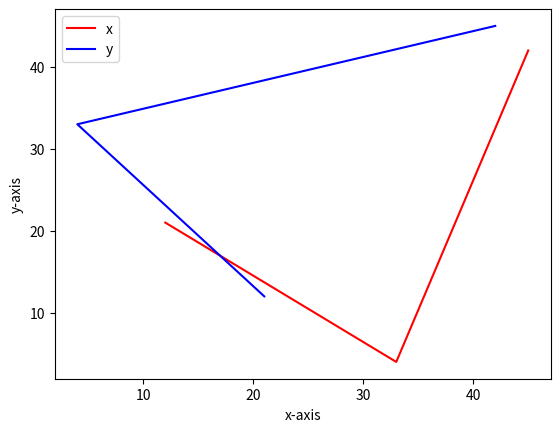

Here is the Python script that generated this plot:
import pandas as pd
import matplotlib.pylab as plt
x1=[12,33,45]
y1=[21,4,42]
x2=[21,4,42]
y2=[12,33,45]
plt.plot(x1,y1,c='red',label='x')
plt.plot(x2,y2,c='blue',label='y')
plt.xlabel('x-axis')
plt.ylabel('y-axis')
plt.legend()
plt.show()
